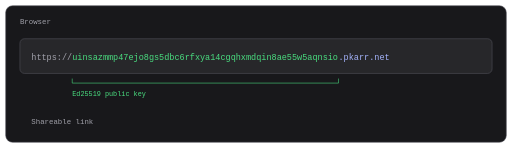
t = 0.00 s
t = 1.90 s: frame unchanged from t = 0.00 s, image omitted
t = 3.15 s: frame unchanged from t = 0.00 s, image omitted
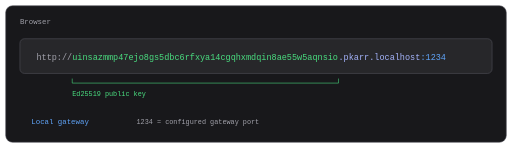
t = 4.60 s
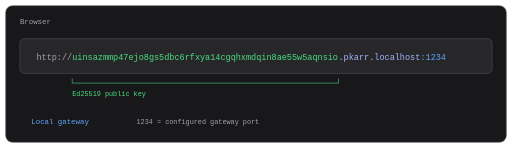
t = 6.08 s
t = 8.93 s: frame unchanged from t = 6.08 s, image omitted

The animated SVG that drew these frames (rendered in a browser with its animation timeline set to each time). Animation: 6 SMIL elements (animate=6); frames cover the first 8.93 s, repeats indefinitely.

<svg xmlns="http://www.w3.org/2000/svg" viewBox="0 0 900 260" role="img" aria-labelledby="title desc">
<title id="title">The browser plugin rewrites a pkarr link</title>
<desc id="desc">The public key remains unchanged as https://uinsazmmp47ejo8gs5dbc6rfxya14cgqhxmdqin8ae55w5aqnsio.pkarr.net becomes http://uinsazmmp47ejo8gs5dbc6rfxya14cgqhxmdqin8ae55w5aqnsio.pkarr.localhost:1234. Port 1234 is an example of the configured local gateway port.</desc>
<rect x="10" y="10" width="880" height="240" rx="12" fill="#18181b" stroke="#52525b"/>
<text x="35" y="43" font-family="Space Mono, monospace" font-size="13" fill="#a1a1aa">Browser</text>
<rect x="35" y="68" width="830" height="61" rx="8" fill="#27272a" stroke="#52525b"/>
<g><animate attributeName="opacity" values="1;1;0;0;1;1" keyTimes="0.0;0.31666666666666665;0.35000000000000003;0.875;0.9166666666666666;1.0" dur="12s" repeatCount="indefinite"/><text x="55" y="105" font-family="Space Mono, monospace" font-size="15" fill="#a1a1aa">https://</text></g>
<g opacity="0"><animate attributeName="opacity" values="0;0;1;1;0;0" keyTimes="0.0;0.35000000000000003;0.3833333333333333;0.875;0.9166666666666666;1.0" dur="12s" repeatCount="indefinite"/><text x="64" y="105" font-family="Space Mono, monospace" font-size="15" fill="#a1a1aa">http://</text></g>
<text x="127" y="105" font-family="Space Mono, monospace" font-size="15" fill="#4ade80">uinsazmmp47ejo8gs5dbc6rfxya14cgqhxmdqin8ae55w5aqnsio</text>
<text x="595" y="105" font-family="Space Mono, monospace" font-size="15" fill="#a5b4fc">.pkarr</text>
<g><animate attributeName="opacity" values="1;1;0;0;1;1" keyTimes="0.0;0.31666666666666665;0.35000000000000003;0.875;0.9166666666666666;1.0" dur="12s" repeatCount="indefinite"/><text x="649" y="105" font-family="Space Mono, monospace" font-size="15" fill="#a5b4fc">.net</text></g>
<g opacity="0"><animate attributeName="opacity" values="0;0;1;1;0;0" keyTimes="0.0;0.35000000000000003;0.3833333333333333;0.875;0.9166666666666666;1.0" dur="12s" repeatCount="indefinite"/><text x="649" y="105" font-family="Space Mono, monospace" font-size="15" fill="#a5b4fc">.localhost</text><text x="739" y="105" font-family="Space Mono, monospace" font-size="15" fill="#60a5fa">:1234</text></g>
<path d="M 127 138 V 146 H 595 V 138" fill="none" stroke="#4ade80"/>
<text x="127" y="168" font-family="Space Mono, monospace" font-size="12" fill="#4ade80">Ed25519 public key</text>
<g><animate attributeName="opacity" values="1;1;0;0;1;1" keyTimes="0.0;0.31666666666666665;0.35000000000000003;0.875;0.9166666666666666;1.0" dur="12s" repeatCount="indefinite"/><text x="55" y="218" font-family="Space Mono, monospace" font-size="13" fill="#a1a1aa">Shareable link</text></g>
<g opacity="0"><animate attributeName="opacity" values="0;0;1;1;0;0" keyTimes="0.0;0.35000000000000003;0.3833333333333333;0.875;0.9166666666666666;1.0" dur="12s" repeatCount="indefinite"/><text x="55" y="218" font-family="Space Mono, monospace" font-size="13" fill="#60a5fa">Local gateway</text><text x="240" y="218" font-family="Space Mono, monospace" font-size="12" fill="#a1a1aa">1234 = configured gateway port</text></g>
</svg>
